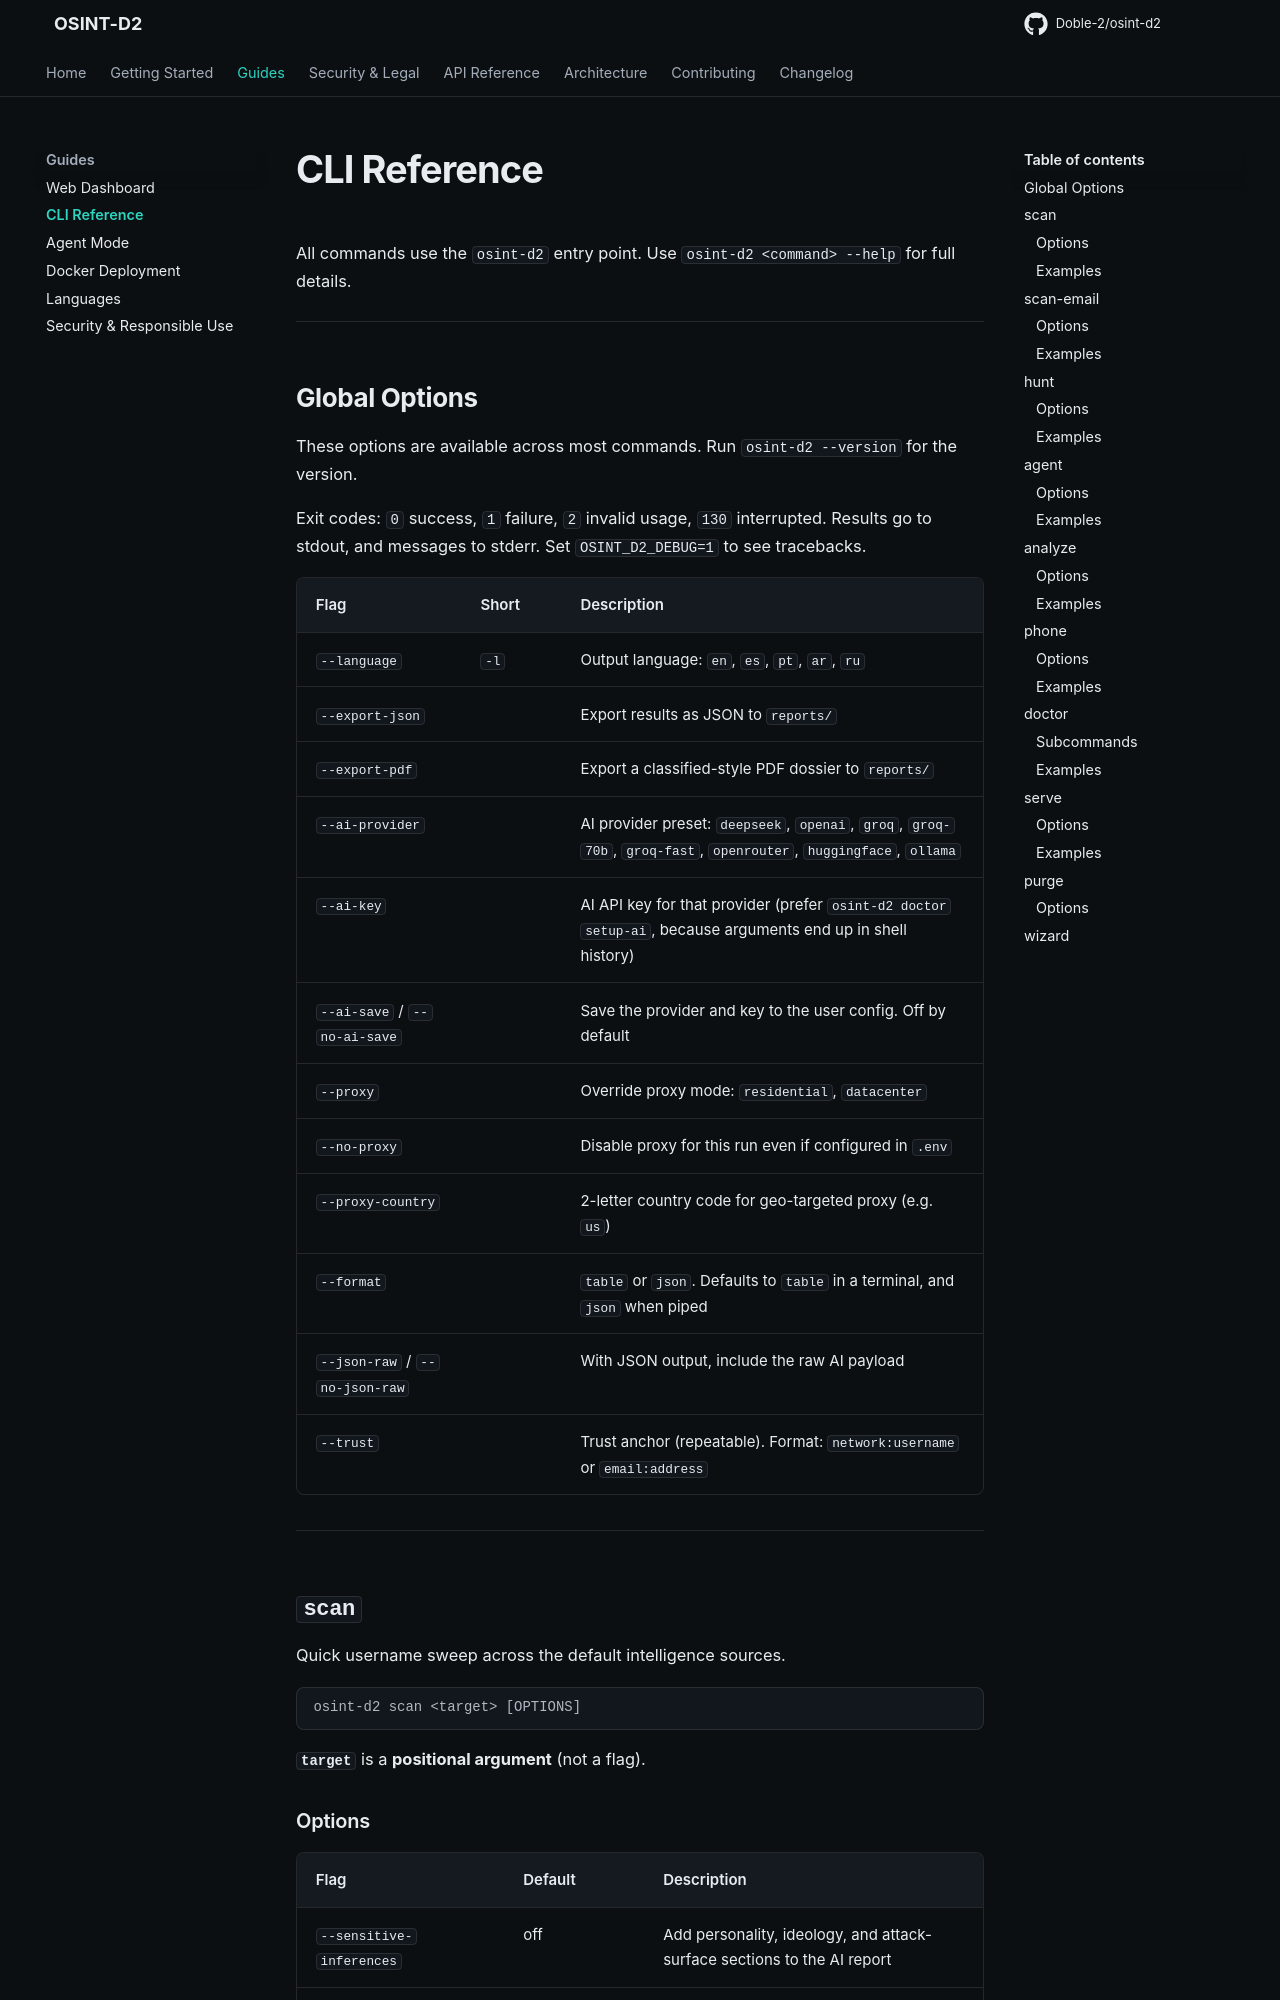

repository: Doble-2/osint-d2 · page: guides/cli-reference/index.html · generator: mkdocs

# CLI Reference

All commands use the `osint-d2` entry point. Use `osint-d2 <command> --help` for full details.

---

## Global Options

These options are available across most commands. Run `osint-d2 --version` for the version.

Exit codes: `0` success, `1` failure, `2` invalid usage, `130` interrupted. Results go to stdout, and messages to stderr. Set `OSINT_D2_DEBUG=1` to see tracebacks.

| Flag | Short | Description |
|------|-------|-------------|
| `--language` | `-l` | Output language: `en`, `es`, `pt`, `ar`, `ru` |
| `--export-json` | | Export results as JSON to `reports/` |
| `--export-pdf` | | Export a classified-style PDF dossier to `reports/` |
| `--ai-provider` | | AI provider preset: `deepseek`, `openai`, `groq`, `groq-70b`, `groq-fast`, `openrouter`, `huggingface`, `ollama` |
| `--ai-key` | | AI API key for that provider (prefer `osint-d2 doctor setup-ai`, because arguments end up in shell history) |
| `--ai-save` / `--no-ai-save` | | Save the provider and key to the user config. Off by default |
| `--proxy` | | Override proxy mode: `residential`, `datacenter` |
| `--no-proxy` | | Disable proxy for this run even if configured in `.env` |
| `--proxy-country` | | 2-letter country code for geo-targeted proxy (e.g. `us`) |
| `--format` | | `table` or `json`. Defaults to `table` in a terminal, and `json` when piped |
| `--json-raw` / `--no-json-raw` | | With JSON output, include the raw AI payload |
| `--trust` | | Trust anchor (repeatable). Format: `network:username` or `email:address` |

---

## `scan`

Quick username sweep across the default intelligence sources.

```
osint-d2 scan <target> [OPTIONS]
```

**`target`** is a **positional argument** (not a flag).
